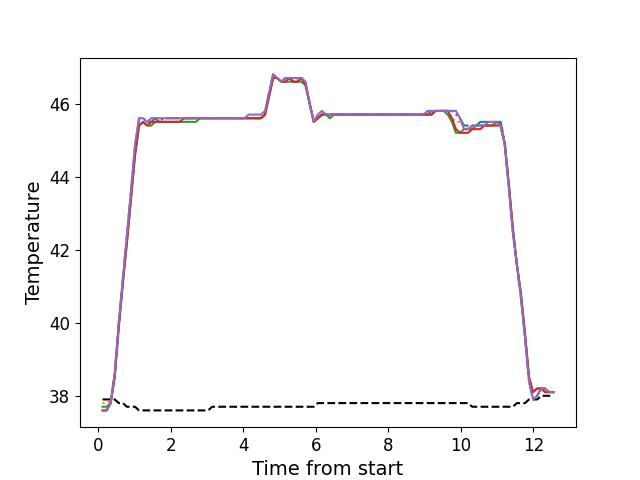

Source data for this figure (header and first rows):
, times, neutral, z1, z2, z3, z4, z5
0, 0.114, 37.9, 37.6, 37.8, 37.7, 37.6, 37.6
1, 0.226, 37.9, 37.6, 37.8, 37.7, 37.6, 37.6
2, 0.338, 37.9, 37.8, 37.9, 37.8, 37.8, 37.8
3, 0.451, 37.9, 38.6, 38.6, 38.6, 38.5, 38.6
4, 0.5616, 37.8, 40.0, 39.8, 39.9, 39.9, 40.0
5, 0.6746, 37.8, 41.2, 41.1, 41.1, 41.1, 41.2
6, 0.7863, 37.7, 42.4, 42.3, 42.2, 42.2, 42.4
7, 0.8983, 37.7, 43.6, 43.4, 43.4, 43.4, 43.6
8, 1.01, 37.7, 44.8, 44.6, 44.6, 44.6, 44.9
9, 1.121, 37.6, 45.6, 45.4, 45.4, 45.4, 45.6
10, 1.234, 37.6, 45.6, 45.5, 45.5, 45.5, 45.6
11, 1.346, 37.6, 45.5, 45.4, 45.4, 45.4, 45.5
12, 1.458, 37.6, 45.5, 45.4, 45.4, 45.5, 45.6
13, 1.57, 37.6, 45.6, 45.5, 45.5, 45.5, 45.6
14, 1.683, 37.6, 45.5, 45.5, 45.5, 45.5, 45.6
15, 1.795, 37.6, 45.6, 45.5, 45.5, 45.5, 45.6
16, 1.907, 37.6, 45.6, 45.5, 45.5, 45.5, 45.6
17, 2.019, 37.6, 45.6, 45.5, 45.5, 45.5, 45.6
18, 2.131, 37.6, 45.6, 45.5, 45.5, 45.5, 45.6
19, 2.243, 37.6, 45.6, 45.5, 45.5, 45.5, 45.6
20, 2.354, 37.6, 45.6, 45.5, 45.5, 45.6, 45.6
21, 2.466, 37.6, 45.6, 45.6, 45.5, 45.6, 45.6
22, 2.578, 37.6, 45.6, 45.6, 45.5, 45.6, 45.6
23, 2.69, 37.6, 45.6, 45.6, 45.5, 45.6, 45.6
24, 2.802, 37.6, 45.6, 45.6, 45.6, 45.6, 45.6
25, 2.915, 37.6, 45.6, 45.6, 45.6, 45.6, 45.6
26, 3.027, 37.6, 45.6, 45.6, 45.6, 45.6, 45.6
27, 3.138, 37.7, 45.6, 45.6, 45.6, 45.6, 45.6
28, 3.25, 37.7, 45.6, 45.6, 45.6, 45.6, 45.6
29, 3.363, 37.7, 45.6, 45.6, 45.6, 45.6, 45.6
30, 3.476, 37.7, 45.6, 45.6, 45.6, 45.6, 45.6
31, 3.587, 37.7, 45.6, 45.6, 45.6, 45.6, 45.6
32, 3.7, 37.7, 45.6, 45.6, 45.6, 45.6, 45.6
33, 3.811, 37.7, 45.6, 45.6, 45.6, 45.6, 45.6
34, 3.924, 37.7, 45.6, 45.6, 45.6, 45.6, 45.6
35, 4.036, 37.7, 45.6, 45.6, 45.6, 45.6, 45.6
36, 4.148, 37.7, 45.6, 45.6, 45.6, 45.6, 45.7
37, 4.259, 37.7, 45.6, 45.6, 45.6, 45.6, 45.7
38, 4.372, 37.7, 45.6, 45.6, 45.6, 45.6, 45.7
39, 4.484, 37.7, 45.6, 45.6, 45.6, 45.6, 45.7
40, 4.596, 37.7, 45.7, 45.7, 45.7, 45.7, 45.8
41, 4.707, 37.7, 46.3, 46.2, 46.2, 46.2, 46.3
42, 4.819, 37.7, 46.8, 46.7, 46.7, 46.7, 46.8
43, 4.932, 37.7, 46.7, 46.7, 46.7, 46.7, 46.7
44, 5.044, 37.7, 46.6, 46.6, 46.6, 46.6, 46.6
45, 5.157, 37.7, 46.7, 46.6, 46.6, 46.6, 46.7
46, 5.269, 37.7, 46.7, 46.6, 46.6, 46.7, 46.7
47, 5.38, 37.7, 46.6, 46.6, 46.6, 46.6, 46.7
48, 5.492, 37.7, 46.7, 46.6, 46.6, 46.6, 46.7
49, 5.604, 37.7, 46.7, 46.6, 46.6, 46.7, 46.7
50, 5.717, 37.7, 46.5, 46.5, 46.5, 46.5, 46.6
51, 5.828, 37.7, 46.0, 46.0, 46.0, 46.0, 46.0
52, 5.941, 37.7, 45.5, 45.5, 45.5, 45.5, 45.5
53, 6.053, 37.8, 45.6, 45.6, 45.6, 45.6, 45.7
54, 6.165, 37.8, 45.7, 45.7, 45.7, 45.7, 45.8
55, 6.277, 37.8, 45.7, 45.7, 45.7, 45.7, 45.7
56, 6.388, 37.8, 45.7, 45.6, 45.6, 45.7, 45.7
57, 6.501, 37.8, 45.7, 45.7, 45.7, 45.7, 45.7
58, 6.612, 37.8, 45.7, 45.7, 45.7, 45.7, 45.7
59, 6.725, 37.8, 45.7, 45.7, 45.7, 45.7, 45.7
... 52 more rows
